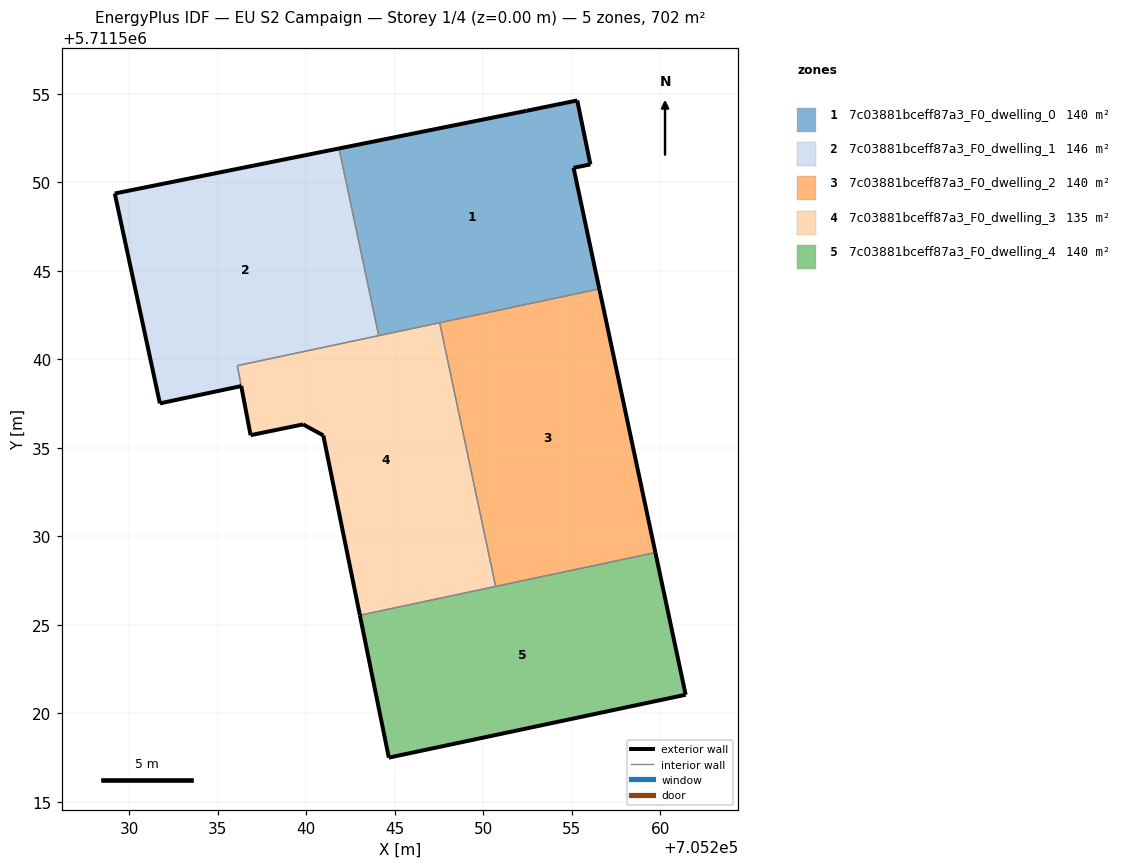
=== STOREY PLAN SPEC (per zone: floor XY polygon, exterior-wall plan segments, windows/doors) ===
zone 1: 7c03881bceff87a3_F0_dwelling_0  (140.4 m²)
  floor: (705256.56, 5711543.97) (705255.10, 5711550.81) (705256.06, 5711551.00) (705255.31, 5711554.62) (705252.45, 5711554.03) (705241.85, 5711551.90) (705244.10, 5711541.33)
  exterior wall: (705255.31, 5711554.62) – (705256.06, 5711551.00)  [3.7 m]
  exterior wall: (705256.06, 5711551.00) – (705255.10, 5711550.81)  [1.0 m]
  exterior wall: (705255.10, 5711550.81) – (705256.56, 5711543.97)  [7.0 m]
  exterior wall: (705241.85, 5711551.90) – (705252.45, 5711554.03)  [10.8 m]
  exterior wall: (705252.45, 5711554.03) – (705255.31, 5711554.62)  [2.9 m]
  interior walls: 3
zone 2: 7c03881bceff87a3_F0_dwelling_1  (146.0 m²)
  floor: (705244.10, 5711541.33) (705241.85, 5711551.90) (705229.19, 5711549.36) (705231.73, 5711537.50) (705236.33, 5711538.48) (705236.11, 5711539.63)
  exterior wall: (705231.73, 5711537.50) – (705229.19, 5711549.36)  [12.1 m]
  exterior wall: (705229.19, 5711549.36) – (705241.85, 5711551.90)  [12.9 m]
  exterior wall: (705236.33, 5711538.48) – (705231.73, 5711537.50)  [4.7 m]
  interior walls: 4
zone 3: 7c03881bceff87a3_F0_dwelling_2  (140.4 m²)
  floor: (705259.73, 5711529.08) (705256.56, 5711543.97) (705247.54, 5711542.06) (705250.70, 5711527.16)
  exterior wall: (705256.56, 5711543.97) – (705259.73, 5711529.08)  [15.2 m]
  interior walls: 3
zone 4: 7c03881bceff87a3_F0_dwelling_3  (134.9 m²)
  floor: (705250.70, 5711527.16) (705247.54, 5711542.06) (705236.11, 5711539.63) (705236.86, 5711535.71) (705239.82, 5711536.32) (705240.97, 5711535.69) (705243.03, 5711525.54)
  exterior wall: (705243.03, 5711525.54) – (705240.97, 5711535.69)  [10.4 m]
  exterior wall: (705240.97, 5711535.69) – (705239.82, 5711536.32)  [1.3 m]
  exterior wall: (705239.82, 5711536.32) – (705236.86, 5711535.71)  [3.0 m]
  exterior wall: (705236.86, 5711535.71) – (705236.33, 5711538.47)  [2.8 m]
  exterior wall: (705236.33, 5711538.48) – (705236.33, 5711538.47)  [0.0 m]
  interior walls: 6
zone 5: 7c03881bceff87a3_F0_dwelling_4  (140.4 m²)
  floor: (705261.44, 5711521.04) (705259.73, 5711529.08) (705243.03, 5711525.54) (705244.67, 5711517.49)
  exterior wall: (705259.73, 5711529.08) – (705261.44, 5711521.04)  [8.2 m]
  exterior wall: (705261.44, 5711521.04) – (705244.67, 5711517.49)  [17.1 m]
  exterior wall: (705244.67, 5711517.49) – (705243.03, 5711525.54)  [8.2 m]
  interior walls: 2

=== DERIVED (storey summary) ===
Building: EU S2 Campaign
Storey: 1 of 4  (floor level z = 0.00 m)
Storey gross floor area: 702.1 m²
Zones on this storey: 5
  - 7c03881bceff87a3_F0_dwelling_0: floor 140.4 m²; exterior wall 25.4 m (76.1 m²); WWR 0.0%
  - 7c03881bceff87a3_F0_dwelling_1: floor 146.0 m²; exterior wall 29.7 m (89.2 m²); WWR 0.0%
  - 7c03881bceff87a3_F0_dwelling_2: floor 140.4 m²; exterior wall 15.2 m (45.7 m²); WWR 0.0%
  - 7c03881bceff87a3_F0_dwelling_3: floor 134.9 m²; exterior wall 17.5 m (52.5 m²); WWR 0.0%
  - 7c03881bceff87a3_F0_dwelling_4: floor 140.4 m²; exterior wall 33.6 m (100.7 m²); WWR 0.0%
Zone adjacency (shared interzone walls):
  - 7c03881bceff87a3_F0_dwelling_0 ↔ 7c03881bceff87a3_F0_dwelling_1
  - 7c03881bceff87a3_F0_dwelling_0 ↔ 7c03881bceff87a3_F0_dwelling_2
  - 7c03881bceff87a3_F0_dwelling_0 ↔ 7c03881bceff87a3_F0_dwelling_3
  - 7c03881bceff87a3_F0_dwelling_1 ↔ 7c03881bceff87a3_F0_dwelling_3
  - 7c03881bceff87a3_F0_dwelling_2 ↔ 7c03881bceff87a3_F0_dwelling_3
  - 7c03881bceff87a3_F0_dwelling_2 ↔ 7c03881bceff87a3_F0_dwelling_4
  - 7c03881bceff87a3_F0_dwelling_3 ↔ 7c03881bceff87a3_F0_dwelling_4